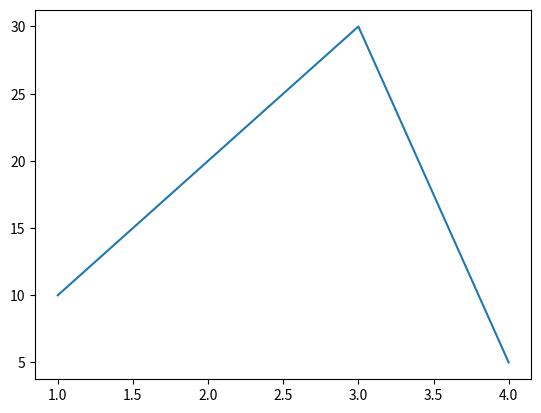

Write the Python code that produced this figure.
import matplotlib.pyplot as plt

x = [1, 2, 3, 4]
y = [10, 20, 30, 5]

plt.plot(x, y)
plt.show()
